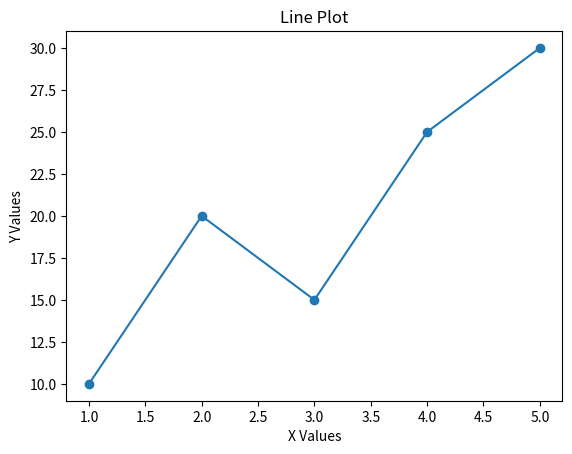
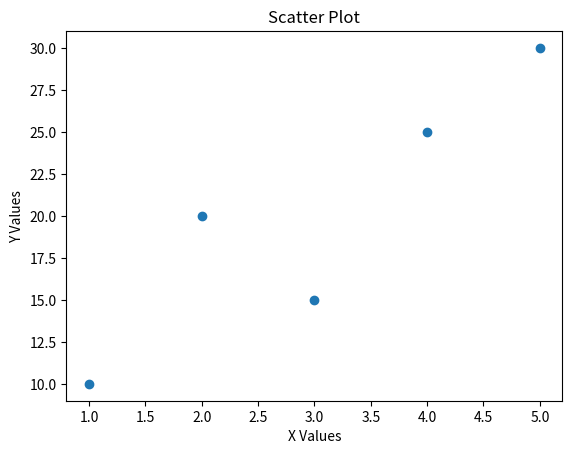
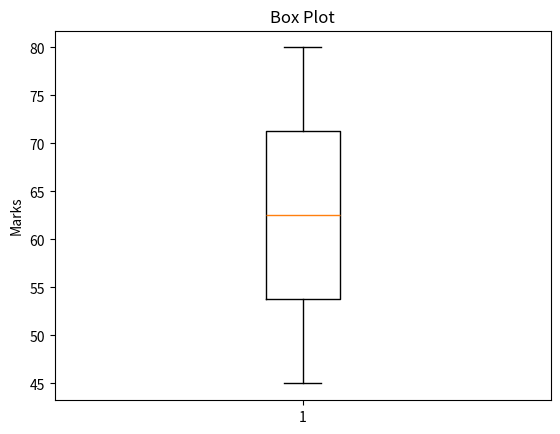
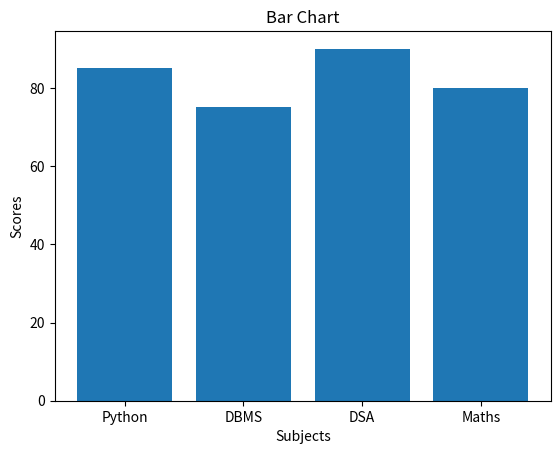
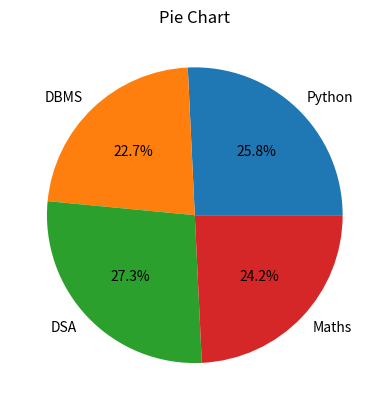

Write Python code to recreate these figures, in order.
import matplotlib.pyplot as plt

# Data
x = [1, 2, 3, 4, 5]
y = [10, 20, 15, 25, 30]

# 1. Line Plot
plt.figure()
plt.plot(x, y, marker='o')
plt.title("Line Plot")
plt.xlabel("X Values")
plt.ylabel("Y Values")
plt.show()

# 2. Scatter Plot
plt.figure()
plt.scatter(x, y)
plt.title("Scatter Plot")
plt.xlabel("X Values")
plt.ylabel("Y Values")
plt.show()

# 3. Box Plot
marks = [45, 50, 55, 60, 65, 70, 75, 80]
plt.figure()
plt.boxplot(marks)
plt.title("Box Plot")
plt.ylabel("Marks")
plt.show()

# 4. Bar Chart
subjects = ["Python", "DBMS", "DSA", "Maths"]
scores = [85, 75, 90, 80]

plt.figure()
plt.bar(subjects, scores)
plt.title("Bar Chart")
plt.xlabel("Subjects")
plt.ylabel("Scores")
plt.show()

# 5. Pie Chart
labels = ["Python", "DBMS", "DSA", "Maths"]
plt.figure()
plt.pie(scores, labels=labels, autopct='%1.1f%%')
plt.title("Pie Chart")
plt.show()
